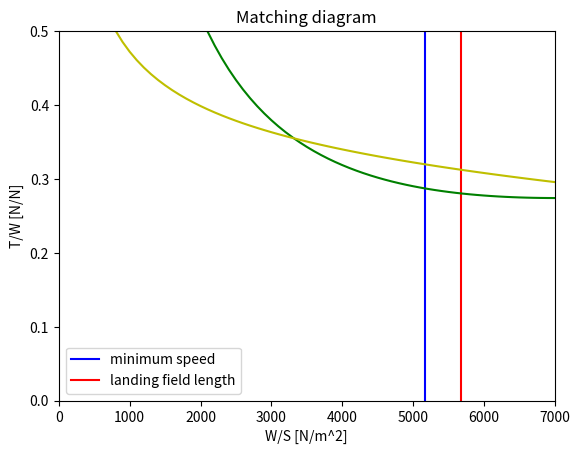

Python code for this plot:
from matplotlib import pyplot as plt
import numpy as np
from math import sqrt, pi

CD0 = 0.0186 #variable
e = 0.787 #variable
A = 8.83 #variable
CL_LpD_max = sqrt(pi*e*A*CD0)


#ISA calculator (under 11km)
def ISA(h, deltaT):
    T0 = 288.15 + deltaT
    T = T0 - 0.0065*h
    p = 101325*(T/T0)**(5.25685)
    rho = 1.225*(T/T0)**(4.25685)
    return p, T, rho

#lapse rate calculator
def lapserate(M,T,p):
    Bp = 6 #variable
    Tt = T*(1+0.2*M**2)
    pt = p*(1+0.2*M**2)**3.5
    theta = Tt/288.15
    delta = pt/101325
    a = delta*(1-(0.43+0.014*Bp)*np.sqrt(M))
    #print(theta, delta, a)
    return a

def minspd():
    Vapp = data[0,0]
    h = data[0,1]
    deltaT = data[0,2]
    CLmax = data[0,3]
    Tfrac = data[0,4]
    B = data[0,5]
    p, T, rho = ISA(h,deltaT)
    WpS_max = 1/B * rho/2 * (Vapp/1.23)**2 * CLmax
    return WpS_max

def landfdlen():
    Llf = data[1,0]
    h = data[1,1]
    deltaT = data[1,2]
    CLmax = data[1,3]
    Tfrac = data[1,4]
    B = data[1,5]
    p, T, rho = ISA(h,deltaT)
    WpS_max = 1/B * Llf/0.45 * rho*CLmax/2
    return WpS_max

def maxspd():
    M = data[2,0]
    h = data[2,1]
    deltaT = data[2,2]
    CLmax = data[2,3]
    Tfrac = data[2,4]
    B = data[2,5]
    p, T, rho = ISA(h,deltaT)
    #print(T)
    a = lapserate(M,T,p)
    
    V = M*sqrt(401.8*T)
    T1 = CD0*rho*V**2 * 0.5
    T2 = 2/(pi*e*A*rho*V**2)
    #print(V, T1, T2)
    
    TpW_min = B/a*(T1/(B*graph[:,0]) + B*graph[:,0]*T2)
    return TpW_min

def climbrate():
    c = data[3,0]
    h = data[3,1]
    deltaT = data[3,2]
    CLmax = data[3,3]
    Tfrac = data[3,4]
    B = data[3,5]
    p, T, rho = ISA(h,deltaT)

    V = np.sqrt(graph[:,0]*2/(rho*CL_LpD_max)) #THIS DOES NOT WORK!!!
    M = V/sqrt(401.8*T)
    a = lapserate(M,T,p)
    TpW_min = B/a*(c/V+2*CD0/CL_LpD_max)
    return TpW_min



#dimension of table (entries x functions)
dimension = (70,10)
step = 100

#initialize graph for matching diagram - first column is W/S
graph = np.zeros(dimension)
graph[:,0] = np.arange(step,step*dimension[0]+1,step)

#print(graph)


                    #value  #height     #deltaT #CLmax  #Tfrac  #mfrac
data = np.array([[  70,     0,          0,      2.4,    0.0,    0.92],  #minimum speed
                 [  1599,   0,          0,      2.4,    0.0,    0.92],  #landing field length
                 [  0.77,   10300,      0,      1.6,    1.0,    0.95],  #maximum speed (mach)
                 [  6.7,    7400,       0,      1.6,    1.0,    0.95],  #minimum climb rate
                 [  0.32,   0,          0,      2.4,    1.0,    1.00],  #G_119
                 [  0,      0,          0,      2.0,    0.5,    1.00],  #G_121a
                 [  0.024,  0,          0,      2.0,    0.5,    1.00],  #G_121b
                 [  0.012,  0,          0,      1.6,    0.5,    1.00],  #G_121c
                 [  0.021,  0,          0,      2.4,    0.5,    1.00],  #G_121d
                 [  1740,   500,        13.1,   2.0,    0.5,    1.00]]) #take-off field length
#print(data)






#minimum speed
plt.axvline(x = minspd(), color = 'b')

#landing field length
plt.axvline(x = landfdlen(), color = 'r')

#cruise speed
graph[:,1] = maxspd()
plt.plot(graph[:,0], graph[:,1], color = 'g')
#print(graph[:,1])

#climb rate
graph[:,2] = climbrate()
plt.plot(graph[:,0], graph[:,2], color = 'y')
print(graph[:,2])




#climb gradients





#take-off field length




#making the graph
plt.title('Matching diagram')
plt.legend(('minimum speed','landing field length'))
plt.xlabel('W/S [N/m^2]')
plt.ylabel('T/W [N/N]')
plt.xlim(0,dimension[0]*step)
plt.ylim(0,0.5)
plt.show()
